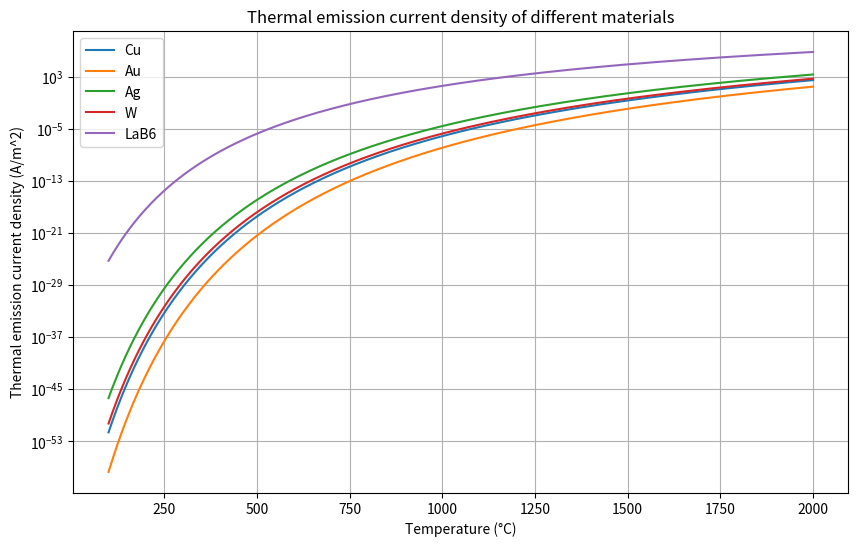

The matplotlib source for this figure: (Note: this script raises an exception after producing the figure.)
import numpy as np
import matplotlib.pyplot as plt

# 定义常量
k = 8.617333262145e-5  # eV/K
A = 1.202e6  # A/m^2/K^2

# 定义温度范围 (K)
T = np.linspace(373, 2273, 500)

# 定义材料的功函数 (eV)
materials = {
    'Cu': 4.65,
    'Au': 5.10,
    'Ag': 4.26,
    'W': 4.55,
    'LaB6': 2.70
}

# 计算电流密度
def current_density(T, phi):
    return A * T**2 * np.exp(-phi / (k * T))

# 绘制曲线
plt.figure(figsize=(10, 6))

for material, phi in materials.items():
    J = current_density(T, phi)
    plt.plot(T - 273.15, J, label=material)  # 转换为摄氏度

plt.yscale('log')
plt.xlabel('Temperature (°C)')
plt.ylabel('Thermal emission current density (A/m^2)')
plt.title('Thermal emission current density of different materials')
plt.legend()
plt.grid(True)
plt.savefig('./../img/J-T.pdf')
# plt.show()
